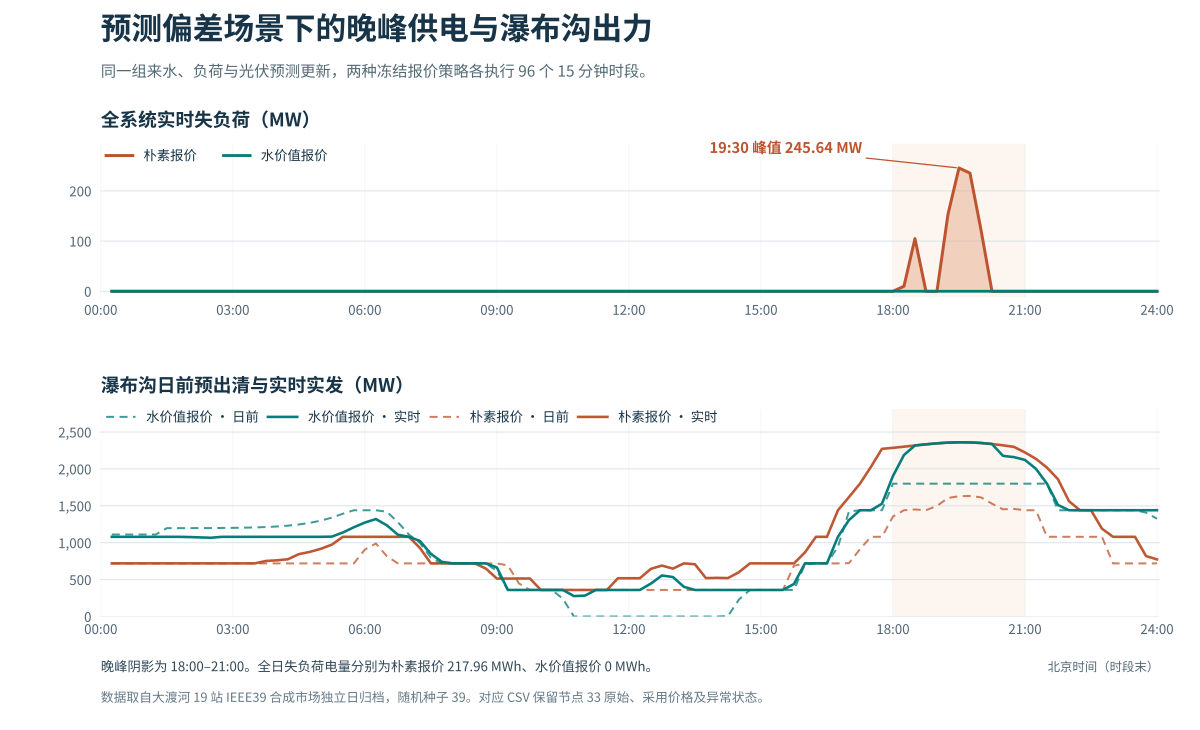

Source data for this figure (header and first rows):
时段序号, 北京时间_时段开始, 北京时间_时段末, 水价值报价_全系统实时失负荷_MW, 水价值报价_全系统实时失负荷电量_MWh, 水价值报价_瀑布沟日前出力_MW, 水价值报价_瀑布沟实时出力_MW, 水价值报价_瀑布沟出力偏差_MW, 水价值报价_节点33日前原始参考价_元每MWh, 水价值报价_节点33实时原始诊断价_元每MWh, 水价值报价_节点33实时采用价_元每MWh, 水价值报价_实时价格状态, 水价值报价_归档登记问题, 水价值报价_可靠性异常_1为是, 水价值报价_运行编号, 朴素报价_全系统实时失负荷_MW, 朴素报价_全系统实时失负荷电量_MWh, 朴素报价_瀑布沟日前出力_MW, 朴素报价_瀑布沟实时出力_MW, 朴素报价_瀑布沟出力偏差_MW, 朴素报价_节点33日前原始参考价_元每MWh, 朴素报价_节点33实时原始诊断价_元每MWh, 朴素报价_节点33实时采用价_元每MWh, 朴素报价_实时价格状态
1, 00:00, 00:15, 0.0, 0.0, 1111, 1080, -30.64, 170.9, 157.4, 157.4, rt_sced, , 0, dadu19_20261127T094442Z_9a78ae68318c, 0.0, 0.0, 720.0, 720.0, 0.0, 39.81, 39.81, 39.81, rt_sced
2, 00:15, 00:30, 0.0, 0.0, 1111, 1080, -30.57, 170.9, 157.4, 157.4, rt_sced, , 0, dadu19_20261127T094442Z_9a78ae68318c, 0.0, 0.0, 720.0, 720.0, 0.0, 39.81, 39.81, 39.81, rt_sced
3, 00:30, 00:45, 0.0, 0.0, 1111, 1080, -30.53, 170.9, 156.7, 156.7, rt_sced, , 0, dadu19_20261127T094442Z_9a78ae68318c, 0.0, 0.0, 720.0, 720.0, 0.0, 39.81, 39.81, 39.81, rt_sced
4, 00:45, 01:00, 0.0, 0.0, 1110, 1080, -30.5, 170.9, 156.7, 156.7, rt_sced, , 0, dadu19_20261127T094442Z_9a78ae68318c, 0.0, 0.0, 720.0, 720.0, 0.0, 39.81, 39.81, 39.81, rt_sced
5, 01:00, 01:15, 0.0, 0.0, 1111, 1080, -30.5, 170.9, 156.7, 156.7, rt_sced, , 0, dadu19_20261127T094442Z_9a78ae68318c, 0.0, 0.0, 720.0, 720.0, 0.0, 39.81, 39.81, 39.81, rt_sced
6, 01:15, 01:30, 0.0, 0.0, 1198, 1080, -117.6, 170.9, 157.4, 157.4, rt_sced, , 0, dadu19_20261127T094442Z_9a78ae68318c, 0.0, 0.0, 720.0, 720.0, 0.0, 39.81, 39.81, 39.81, rt_sced
7, 01:30, 01:45, 0.0, 0.0, 1198, 1080, -117.8, 170.9, 157.4, 157.4, rt_sced, , 0, dadu19_20261127T094442Z_9a78ae68318c, 0.0, 0.0, 720.0, 720.0, 0.0, 39.81, 39.81, 39.81, rt_sced
8, 01:45, 02:00, 0.0, 0.0, 1198, 1077, -120.9, 170.9, 150.9, 150.9, rt_sced, , 0, dadu19_20261127T094442Z_9a78ae68318c, 0.0, 0.0, 720.0, 720.0, 0.0, 39.81, 39.81, 39.81, rt_sced
9, 02:00, 02:15, 0.0, 0.0, 1198, 1072, -126.4, 170.9, 150.9, 150.9, rt_sced, , 0, dadu19_20261127T094442Z_9a78ae68318c, 0.0, 0.0, 720.0, 720.0, 0.0, 39.81, 39.81, 39.81, rt_sced
10, 02:15, 02:30, 0.0, 0.0, 1199, 1067, -132, 170.9, 150.9, 150.9, rt_sced, , 0, dadu19_20261127T094442Z_9a78ae68318c, 0.0, 0.0, 720.0, 720.0, 0.0, 39.81, 39.81, 39.81, rt_sced
11, 02:30, 02:45, 0.0, 0.0, 1200, 1080, -120, 170.9, 157.4, 157.4, rt_sced, , 0, dadu19_20261127T094442Z_9a78ae68318c, 0.0, 0.0, 720.0, 720.0, 0.0, 39.81, 39.86, 39.86, rt_sced
12, 02:45, 03:00, 0.0, 0.0, 1201, 1080, -121.4, 170.9, 157.4, 157.4, rt_sced, , 0, dadu19_20261127T094442Z_9a78ae68318c, 0.0, 0.0, 720.0, 720.0, 0.0, 39.81, 39.86, 39.86, rt_sced
13, 03:00, 03:15, 0.0, 0.0, 1204, 1080, -123.7, 170.9, 157.4, 157.4, rt_sced, , 0, dadu19_20261127T094442Z_9a78ae68318c, 0.0, 0.0, 720.0, 720.0, 0.0, 39.81, 39.86, 39.86, rt_sced
14, 03:15, 03:30, 0.0, 0.0, 1207, 1080, -127.1, 170.9, 157.4, 157.4, rt_sced, , 0, dadu19_20261127T094442Z_9a78ae68318c, 0.0, 0.0, 720.0, 720.0, 0.0, 39.86, 39.9, 39.9, rt_sced
15, 03:30, 03:45, 0.0, 0.0, 1212, 1080, -132.3, 170.9, 157.4, 157.4, rt_sced, , 0, dadu19_20261127T094442Z_9a78ae68318c, 0.0, 0.0, 720.0, 752.5, 32.49, 39.9, 39.94, 39.94, rt_sced
16, 03:45, 04:00, 0.0, 0.0, 1220, 1080, -139.9, 170.9, 157.7, 157.7, rt_sced, , 0, dadu19_20261127T094442Z_9a78ae68318c, 0.0, 0.0, 720.0, 761.6, 41.56, 39.9, 39.94, 39.94, rt_sced
17, 04:00, 04:15, 0.0, 0.0, 1231, 1080, -151.1, 170.9, 157.7, 157.7, rt_sced, , 0, dadu19_20261127T094442Z_9a78ae68318c, 0.0, 0.0, 720.0, 775.5, 55.47, 39.9, 39.94, 39.94, rt_sced
18, 04:15, 04:30, 0.0, 0.0, 1247, 1080, -166.9, 170.9, 157.7, 157.7, rt_sced, , 0, dadu19_20261127T094442Z_9a78ae68318c, 0.0, 0.0, 720.0, 845.1, 125.1, 39.9, 39.94, 39.94, rt_sced
19, 04:30, 04:45, 0.0, 0.0, 1269, 1080, -189.1, 170.9, 157.7, 157.7, rt_sced, , 0, dadu19_20261127T094442Z_9a78ae68318c, 0.0, 0.0, 720.0, 875.9, 155.9, 39.9, 39.94, 39.94, rt_sced
20, 04:45, 05:00, 0.0, 0.0, 1299, 1080, -219.5, 170.9, 167.6, 167.6, rt_sced, , 0, dadu19_20261127T094442Z_9a78ae68318c, 0.0, 0.0, 720.0, 917.8, 197.8, 39.9, 39.94, 39.94, rt_sced
21, 05:00, 05:15, 0.0, 0.0, 1340, 1082, -257.7, 170.9, 170.9, 170.9, rt_sced, , 0, dadu19_20261127T094442Z_9a78ae68318c, 0.0, 0.0, 720.0, 974, 254, 39.9, 39.94, 39.94, rt_sced
22, 05:15, 05:30, 0.0, 0.0, 1393, 1139, -254.2, 170.9, 170.9, 170.9, rt_sced, , 0, dadu19_20261127T094442Z_9a78ae68318c, 0.0, 0.0, 720.0, 1080, 360.0, 39.93, 39.94, 39.94, rt_sced
23, 05:30, 05:45, 0.0, 0.0, 1440, 1209, -230.5, 172.7, 170.9, 170.9, rt_sced, , 0, dadu19_20261127T094442Z_9a78ae68318c, 0.0, 0.0, 720.0, 1080, 360.0, 39.93, 39.94, 39.94, rt_sced
24, 05:45, 06:00, 0.0, 0.0, 1440, 1273, -167, 172.7, 170.9, 170.9, rt_sced, , 0, dadu19_20261127T094442Z_9a78ae68318c, 0.0, 0.0, 906.8, 1080, 173.2, 39.94, 39.95, 39.95, rt_sced
25, 06:00, 06:15, 0.0, 0.0, 1440, 1321, -119, 172.7, 170.9, 170.9, rt_sced, , 0, dadu19_20261127T094442Z_9a78ae68318c, 0.0, 0.0, 989.3, 1080, 90.74, 39.94, 39.99, 39.99, rt_sced
26, 06:15, 06:30, 0.0, 0.0, 1420, 1236, -183.4, 170.9, 170.9, 170.9, rt_sced, , 0, dadu19_20261127T094442Z_9a78ae68318c, 0.0, 0.0, 816.9, 1080, 263.1, 39.94, 39.99, 39.99, rt_sced
27, 06:30, 06:45, 0.0, 0.0, 1278, 1109, -169.7, 170.9, 170.9, 170.9, rt_sced, , 0, dadu19_20261127T094442Z_9a78ae68318c, 0.0, 0.0, 720.0, 1080, 360.0, 39.93, 39.95, 39.95, rt_sced
28, 06:45, 07:00, 0.0, 0.0, 1112, 1080, -32.18, 170.9, 153.6, 153.6, rt_sced, , 0, dadu19_20261127T094442Z_9a78ae68318c, 0.0, 0.0, 720.0, 1080, 360.0, 39.9, 39.95, 39.95, rt_sced
29, 07:00, 07:15, 0.0, 0.0, 997.7, 1024, 26.65, 150.9, 150.9, 150.9, rt_sced, , 0, dadu19_20261127T094442Z_9a78ae68318c, 0.0, 0.0, 720.0, 929.6, 209.6, 39.81, 39.94, 39.94, rt_sced
30, 07:15, 07:30, 0.0, 0.0, 798.2, 849.8, 51.58, 150.9, 150.9, 150.9, rt_sced, , 0, dadu19_20261127T094442Z_9a78ae68318c, 0.0, 0.0, 720.0, 720.0, 0.0, 39.73, 39.96, 39.96, rt_sced
31, 07:30, 07:45, 0.0, 0.0, 720.0, 741, 21, 141.6, 150.9, 150.9, rt_sced, , 0, dadu19_20261127T094442Z_9a78ae68318c, 0.0, 0.0, 720.0, 720.0, 0.0, 39.71, 39.96, 39.96, rt_sced
32, 07:45, 08:00, 0.0, 0.0, 720.0, 720.0, 0.0, 135.4, 139.8, 139.8, rt_sced, , 0, dadu19_20261127T094442Z_9a78ae68318c, 0.0, 0.0, 720.0, 720.0, 0.0, 39.7, 39.81, 39.81, rt_sced
33, 08:00, 08:15, 0.0, 0.0, 720.0, 720.0, 0.0, 131.7, 139.4, 139.4, rt_sced, , 0, dadu19_20261127T094442Z_9a78ae68318c, 0.0, 0.0, 720.0, 720.0, 0.0, 20.64, 39.73, 39.73, rt_sced
34, 08:15, 08:30, 0.0, 0.0, 720.0, 720.0, 0.0, 131.7, 131.7, 131.7, rt_sced, , 0, dadu19_20261127T094442Z_9a78ae68318c, 0.0, 0.0, 720.0, 720.0, 0.0, 19.95, 35.94, 35.94, rt_sced
35, 08:30, 08:45, 0.0, 0.0, 720.0, 720.0, 0.0, 131.7, 131.7, 131.7, rt_sced, , 0, dadu19_20261127T094442Z_9a78ae68318c, 0.0, 0.0, 720.0, 649.5, -70.53, 19.95, 20.05, 20.05, rt_sced
36, 08:45, 09:00, 0.0, 0.0, 616.8, 664.6, 47.81, 130.9, 130.9, 130.9, rt_sced, , 0, dadu19_20261127T094442Z_9a78ae68318c, 0.0, 0.0, 720.0, 513.9, -206.1, 19.94, 19.99, 19.99, rt_sced
37, 09:00, 09:15, 0.0, 0.0, 360.0, 360.0, 0.0, 126.6, 126.6, 126.6, rt_sced, , 0, dadu19_20261127T094442Z_9a78ae68318c, 0.0, 0.0, 692.4, 514.4, -178, 19.94, 19.95, 19.95, rt_sced
38, 09:15, 09:30, 0.0, 0.0, 360.0, 360.0, 0.0, 125.1, 125.7, 125.7, rt_sced, , 0, dadu19_20261127T094442Z_9a78ae68318c, 0.0, 0.0, 449.3, 514.9, 65.61, 19.94, 19.94, 19.94, rt_sced
39, 09:30, 09:45, 0.0, 0.0, 360.0, 360.0, 0.0, 123.4, 124.7, 124.7, rt_sced, , 0, dadu19_20261127T094442Z_9a78ae68318c, 0.0, 0.0, 360.0, 515.3, 155.3, 19.93, 19.94, 19.94, rt_sced
40, 09:45, 10:00, 0.0, 0.0, 360.0, 360.0, 0.0, 117.8, 123.4, 123.4, rt_sced, , 0, dadu19_20261127T094442Z_9a78ae68318c, 0.0, 0.0, 360.0, 360.0, 0.0, 19.9, 19.9, 19.9, rt_sced
41, 10:00, 10:15, 0.0, 0.0, 360.0, 360.0, 0.0, 112, 112, 112, rt_sced, , 0, dadu19_20261127T094442Z_9a78ae68318c, 0.0, 0.0, 360.0, 360.0, 0.0, 19.86, 19.9, 19.9, rt_sced
42, 10:15, 10:30, 0.0, 0.0, 240.9, 360.0, 119.1, 110.9, 112, 112, rt_sced, , 0, dadu19_20261127T094442Z_9a78ae68318c, 0.0, 0.0, 360.0, 360.0, 0.0, 19.8, 19.86, 19.86, rt_sced
43, 10:30, 10:45, 0.0, 0.0, 0.0, 276.7, 276.7, 106, 110.9, 110.9, rt_sced, , 0, dadu19_20261127T094442Z_9a78ae68318c, 0.0, 0.0, 360.0, 360.0, 0.0, 19.7, 19.8, 19.8, rt_sced
44, 10:45, 11:00, 0.0, 0.0, 0.0, 283, 283, 96.93, 110.9, 110.9, rt_sced, , 0, dadu19_20261127T094442Z_9a78ae68318c, 0.0, 0.0, 360.0, 360.0, 0.0, 19.37, 19.8, 19.8, rt_sced
45, 11:00, 11:15, 0.0, 0.0, 0.0, 360.0, 360.0, 91.96, 112, 112, rt_sced, , 0, dadu19_20261127T094442Z_9a78ae68318c, 0.0, 0.0, 360.0, 360.0, 0.0, 0.0, 19.9, 19.9, rt_sced
46, 11:15, 11:30, 0.0, 0.0, 0.0, 360.0, 360.0, 91.96, 117.6, 117.6, rt_sced, , 0, dadu19_20261127T094442Z_9a78ae68318c, 0.0, 0.0, 360.0, 360.0, 0.0, 0.0, 19.94, 19.94, rt_sced
47, 11:30, 11:45, 0.0, 0.0, 0.0, 360.0, 360.0, 76.93, 123.4, 123.4, rt_sced, , 0, dadu19_20261127T094442Z_9a78ae68318c, 0.0, 0.0, 360.0, 518.6, 158.6, 0.0, 19.94, 19.94, rt_sced
48, 11:45, 12:00, 0.0, 0.0, 0.0, 360.0, 360.0, 76.93, 124.7, 124.7, rt_sced, , 0, dadu19_20261127T094442Z_9a78ae68318c, 0.0, 0.0, 360.0, 518.9, 158.9, 0.0, 19.95, 19.95, rt_sced
49, 12:00, 12:15, 0.0, 0.0, 0.0, 360.0, 360.0, 71.81, 126.6, 126.6, rt_sced, , 0, dadu19_20261127T094442Z_9a78ae68318c, 0.0, 0.0, 360.0, 519.2, 159.2, 0.0, 19.99, 19.99, rt_sced
50, 12:15, 12:30, 0.0, 0.0, 0.0, 446.2, 446.2, 71.81, 130.9, 130.9, rt_sced, , 0, dadu19_20261127T094442Z_9a78ae68318c, 0.0, 0.0, 360.0, 645.8, 285.8, 0.0, 20.01, 20.01, rt_sced
51, 12:30, 12:45, 0.0, 0.0, 0.0, 556.2, 556.2, 76.93, 130.9, 130.9, rt_sced, , 0, dadu19_20261127T094442Z_9a78ae68318c, 0.0, 0.0, 360.0, 690.4, 330.4, 0.0, 20.01, 20.01, rt_sced
52, 12:45, 13:00, 0.0, 0.0, 0.0, 534.8, 534.8, 76.93, 130.9, 130.9, rt_sced, , 0, dadu19_20261127T094442Z_9a78ae68318c, 0.0, 0.0, 360.0, 648.8, 288.8, 0.0, 20.01, 20.01, rt_sced
53, 13:00, 13:15, 0.0, 0.0, 0.0, 402.2, 402.2, 91.96, 130.9, 130.9, rt_sced, , 0, dadu19_20261127T094442Z_9a78ae68318c, 0.0, 0.0, 360.0, 720.0, 360.0, 0.0, 39.63, 39.63, rt_sced
54, 13:15, 13:30, 0.0, 0.0, 0.0, 360.0, 360.0, 91.96, 126.6, 126.6, rt_sced, , 0, dadu19_20261127T094442Z_9a78ae68318c, 0.0, 0.0, 360.0, 708.3, 348.3, 0.0, 20.0, 20.0, rt_sced
55, 13:30, 13:45, 0.0, 0.0, 0.0, 360.0, 360.0, 96.93, 125.7, 125.7, rt_sced, , 0, dadu19_20261127T094442Z_9a78ae68318c, 0.0, 0.0, 360.0, 520.5, 160.5, 19.25, 20.0, 20.0, rt_sced
56, 13:45, 14:00, 0.0, 0.0, 0.0, 360.0, 360.0, 106, 124.7, 124.7, rt_sced, , 0, dadu19_20261127T094442Z_9a78ae68318c, 0.0, 0.0, 360.0, 524, 164, 19.39, 20.0, 20.0, rt_sced
57, 14:00, 14:15, 0.0, 0.0, 4.994, 360.0, 355, 110.9, 123.4, 123.4, rt_sced, , 0, dadu19_20261127T094442Z_9a78ae68318c, 0.0, 0.0, 360.0, 520.7, 160.7, 19.7, 19.96, 19.96, rt_sced
58, 14:15, 14:30, 0.0, 0.0, 229.8, 360.0, 130.2, 110.9, 123.4, 123.4, rt_sced, , 0, dadu19_20261127T094442Z_9a78ae68318c, 0.0, 0.0, 360.0, 600.8, 240.8, 19.72, 19.94, 19.94, rt_sced
59, 14:30, 14:45, 0.0, 0.0, 360.0, 360.0, 0.0, 112, 123.4, 123.4, rt_sced, , 0, dadu19_20261127T094442Z_9a78ae68318c, 0.0, 0.0, 360.0, 720.0, 360.0, 19.8, 19.94, 19.94, rt_sced
60, 14:45, 15:00, 0.0, 0.0, 360.0, 360.0, 0.0, 117.8, 124.7, 124.7, rt_sced, , 0, dadu19_20261127T094442Z_9a78ae68318c, 0.0, 0.0, 360.0, 720.0, 360.0, 19.86, 19.94, 19.94, rt_sced
... 36 more rows
